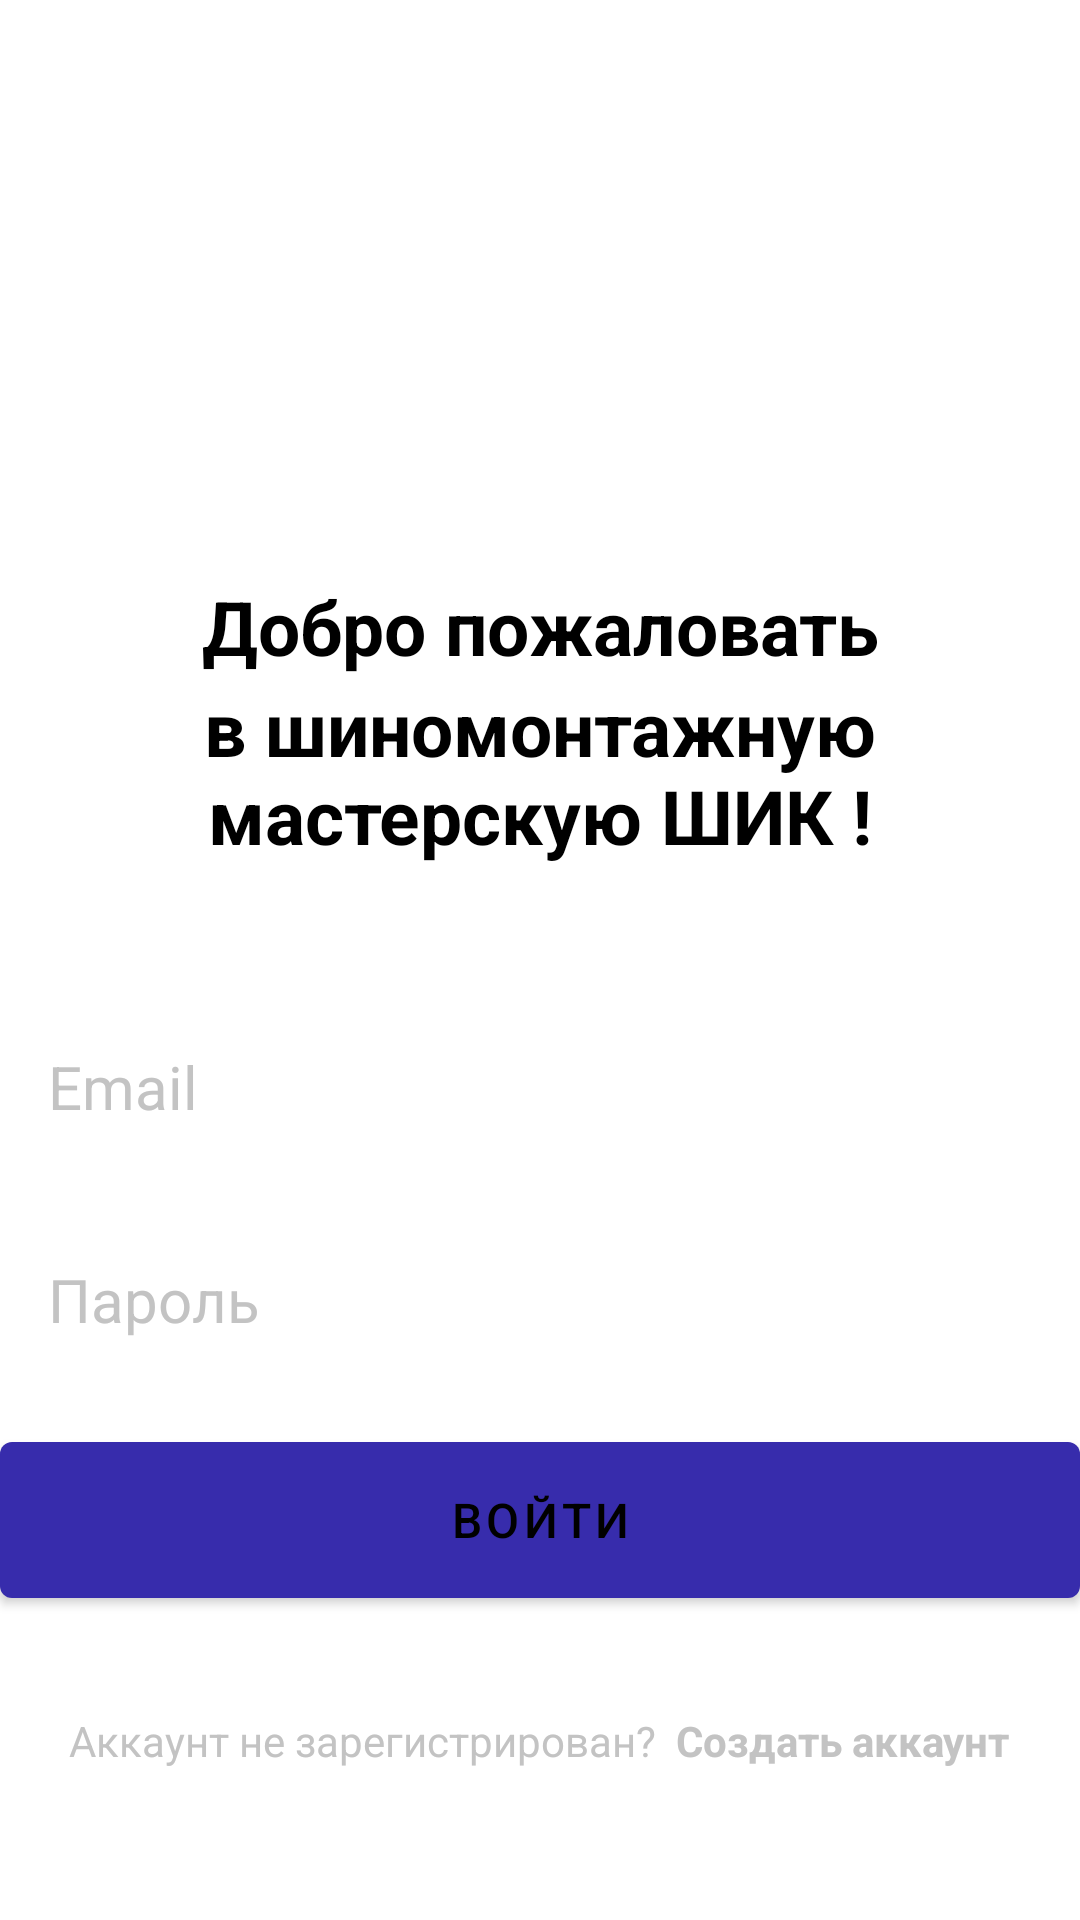

Produce the Android XML layout that renders to this screen, including the resource entries it uses.
<!-- AndroidManifest.xml: application theme Theme.Shik2 -->
<!-- res/layout/activity_login.xml -->
<?xml version="1.0" encoding="utf-8"?>
<RelativeLayout xmlns:android="http://schemas.android.com/apk/res/android"
    xmlns:app="http://schemas.android.com/apk/res-auto"
    xmlns:tools="http://schemas.android.com/tools"
    android:layout_width="match_parent"
    android:layout_height="match_parent"
    android:layout_marginVertical="16dp"
    android:layout_marginHorizontal="32dp"
    tools:context=".loginActivity">


    <ImageView
        android:layout_width="128dp"
        android:layout_height="128dp"
        android:layout_centerHorizontal="true"
        android:layout_marginVertical="32dp"
        android:id="@+id/login_icon"
        android:src="@drawable/reg2">


    </ImageView>

    <LinearLayout
        android:layout_width="match_parent"
        android:layout_height="wrap_content"
        android:layout_below="@id/login_icon"
        android:id="@+id/hello_text"
        android:orientation="vertical">


        <TextView
            android:layout_width="match_parent"
            android:layout_height="wrap_content"
            android:text="Добро пожаловать"
            android:textStyle="bold"
            android:gravity="center"
            android:textSize="25dp"
            android:textColor="@color/black"></TextView>

        <TextView
            android:layout_width="match_parent"
            android:layout_height="wrap_content"
            android:text="в шиномонтажную мастерскую ШИК !"
            android:gravity="center"
            android:textStyle="bold"
            android:textSize="25dp"
            android:textColor="@color/black"></TextView>



    </LinearLayout>


    <LinearLayout
        android:layout_width="match_parent"
        android:layout_height="wrap_content"
        android:id="@+id/form_layout"
        android:layout_below="@id/hello_text"
        android:layout_marginVertical="32dp"

        android:orientation="vertical">

        <EditText
            android:layout_width="match_parent"
            android:layout_height="wrap_content"
            android:hint="Еmail"
            android:textCursorDrawable="@color/black"
            android:textColorHint="@color/Light_gray"
            android:id="@+id/email_edit_text"
            android:textColor="@color/black"
            android:inputType="textEmailAddress"
            android:textSize="20sp"
            android:background="@drawable/rounded_corner"
            android:padding="16dp"
            android:layout_marginTop="12dp"
            >
        </EditText>


        <EditText
            android:id="@+id/password_edit_text"
            android:layout_width="match_parent"
            android:layout_height="wrap_content"
            android:layout_marginTop="12dp"
            android:background="@drawable/rounded_corner"
            android:hint="Пароль"
            android:textCursorDrawable="@color/black"
            android:inputType="textPassword"
            android:padding="16dp"
            android:textColor="@color/black"
            android:textColorHint="@color/Light_gray"
            android:textSize="20sp"></EditText>

        <com.google.android.material.button.MaterialButton
            android:layout_width="match_parent"
            android:layout_height="64dp"
            android:text="Войти"
            android:layout_marginTop="12dp"
            android:textSize="16sp"
            android:id="@+id/login_btn"
            >

        </com.google.android.material.button.MaterialButton>

        <ProgressBar
            android:theme="@style/ProgressBarStyle"
            android:layout_width="24dp"
            android:layout_height="64dp"
            android:id="@+id/progress_bar"
            android:layout_gravity="center"
            android:visibility="gone"
            >
        </ProgressBar>


    </LinearLayout>

    <LinearLayout
        android:layout_width="match_parent"
        android:layout_height="wrap_content"
        android:layout_below="@id/form_layout"
        android:orientation="horizontal"
        android:gravity="center"
        >

        <TextView
            android:layout_width="wrap_content"
            android:layout_height="wrap_content"
            android:textColor="@color/Light_gray"
            android:text="Аккаунт не зарегистрирован?  ">

        </TextView>

        <TextView
            android:layout_width="wrap_content"
            android:layout_height="wrap_content"
            android:textStyle="bold"
            android:textColor="@color/Light_gray"
            android:id="@+id/create_account_text_view_btn"
            android:text="Создать аккаунт">

        </TextView>




    </LinearLayout>


</RelativeLayout>
<!-- resources referenced by this layout -->
<resources>
  <color name="Light_gray">#C3C3C3</color>
  <color name="black">#FF000000</color>
  <style name="ProgressBarStyle">
          <item name="colorAccent">@color/my_secondary</item>
      </style>
  <style name="Theme.Shik2" parent="Base.Theme.Shik2" />
  <color name="my_secondary">#FFE74C</color>
  <style name="Base.Theme.Shik2" parent="Theme.MaterialComponents.DayNight.NoActionBar">
  
          <item name="colorPrimary">@color/my_primary</item>
          <item name="colorPrimaryVariant">@color/my_primary</item>
          <item name="colorOnPrimary">@color/black</item>
  
          <item name="colorOnSecondary">@color/black</item>
          <item name="android:windowBackground">@color/white</item>
  
  
  
  
          <item name="android:statusBarColor" tools:targetApi="l">@color/my_primary</item>
  
  
  
  
  
          
          
      </style>
  <color name="my_primary">#372cac</color>
  <color name="white">#FFFFFFFF</color>
</resources>
